Run: headless pygame with SDL's dummy video driver; simulated clock (each Clock.tick advances the game by its frame time, no real sleeping); random seed 0; keys injected as events and as key.get_pressed() state; no mouse input.
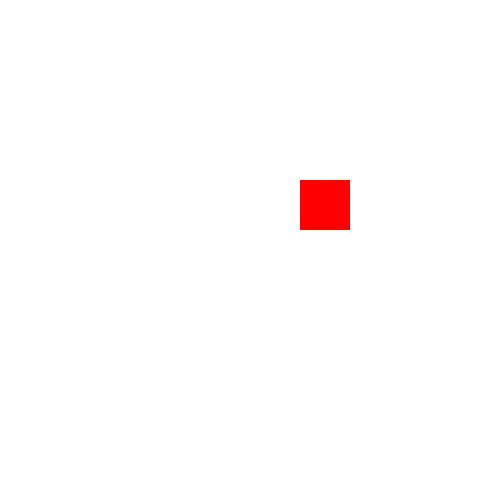
Frame 1 of 4 · flips 1–60 · no input
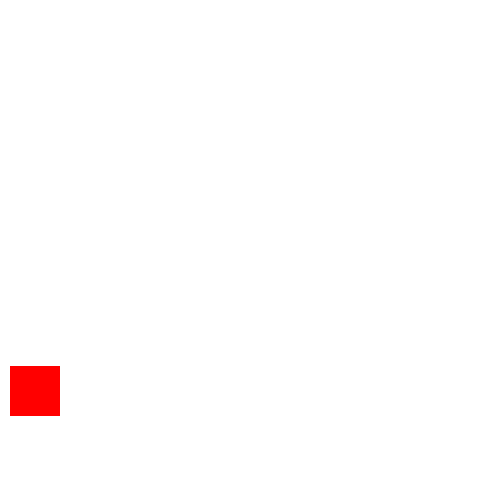
Frame 2 of 4 · flips 61–180 · tapped SPACE, RETURN · held RIGHT (→), D
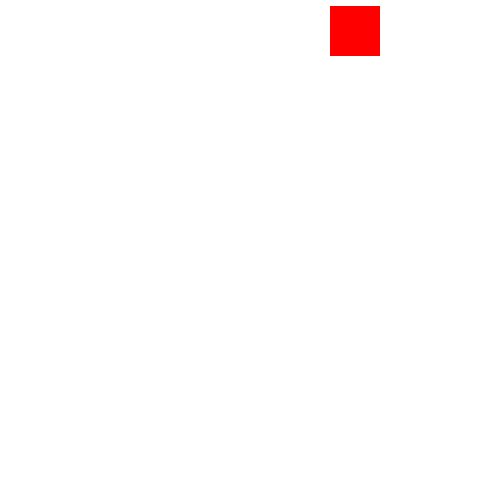
Frame 3 of 4 · flips 181–300 · held DOWN (↓), S
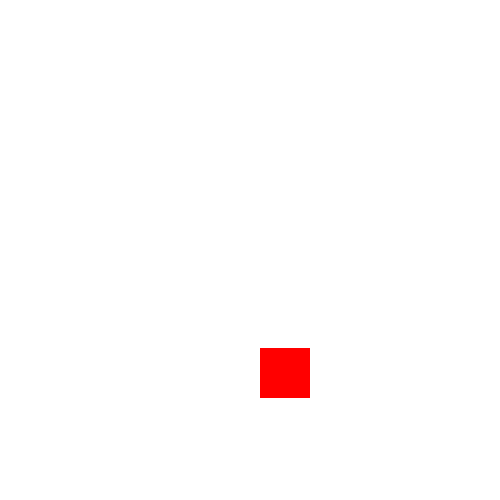
Frame 4 of 4 · flips 301–420 · held LEFT (←), A, UP (↑), W

The pygame program that drew these frames:

import pygame, sys
from pygame.locals import *


def main():
    pygame.init()
    main_surface = pygame.display.set_mode((500, 500), 0, 32)
    pygame.display.set_caption("Bouncing Ball")
    WHITE = (255, 255, 255)
    RED = (255, 0, 0)

    x = 0
    y = 0
    speedx = 5
    speedy = 3
    block = pygame.Rect((x, y, 50, 50))

    while True:
        for event in pygame.event.get():
            if event.type == QUIT:
                pygame.quit()
                sys.exit()

        main_surface.fill(WHITE)
        block.top += speedy
        block.left += speedx
        if block.bottom > 500 or block.top < 0:
            speedy = -speedy
        if block.left < 0 or block.right > 500:
            speedx = -speedx
        pygame.draw.rect(main_surface, RED, (block), 0)
        pygame.display.update()

main()
